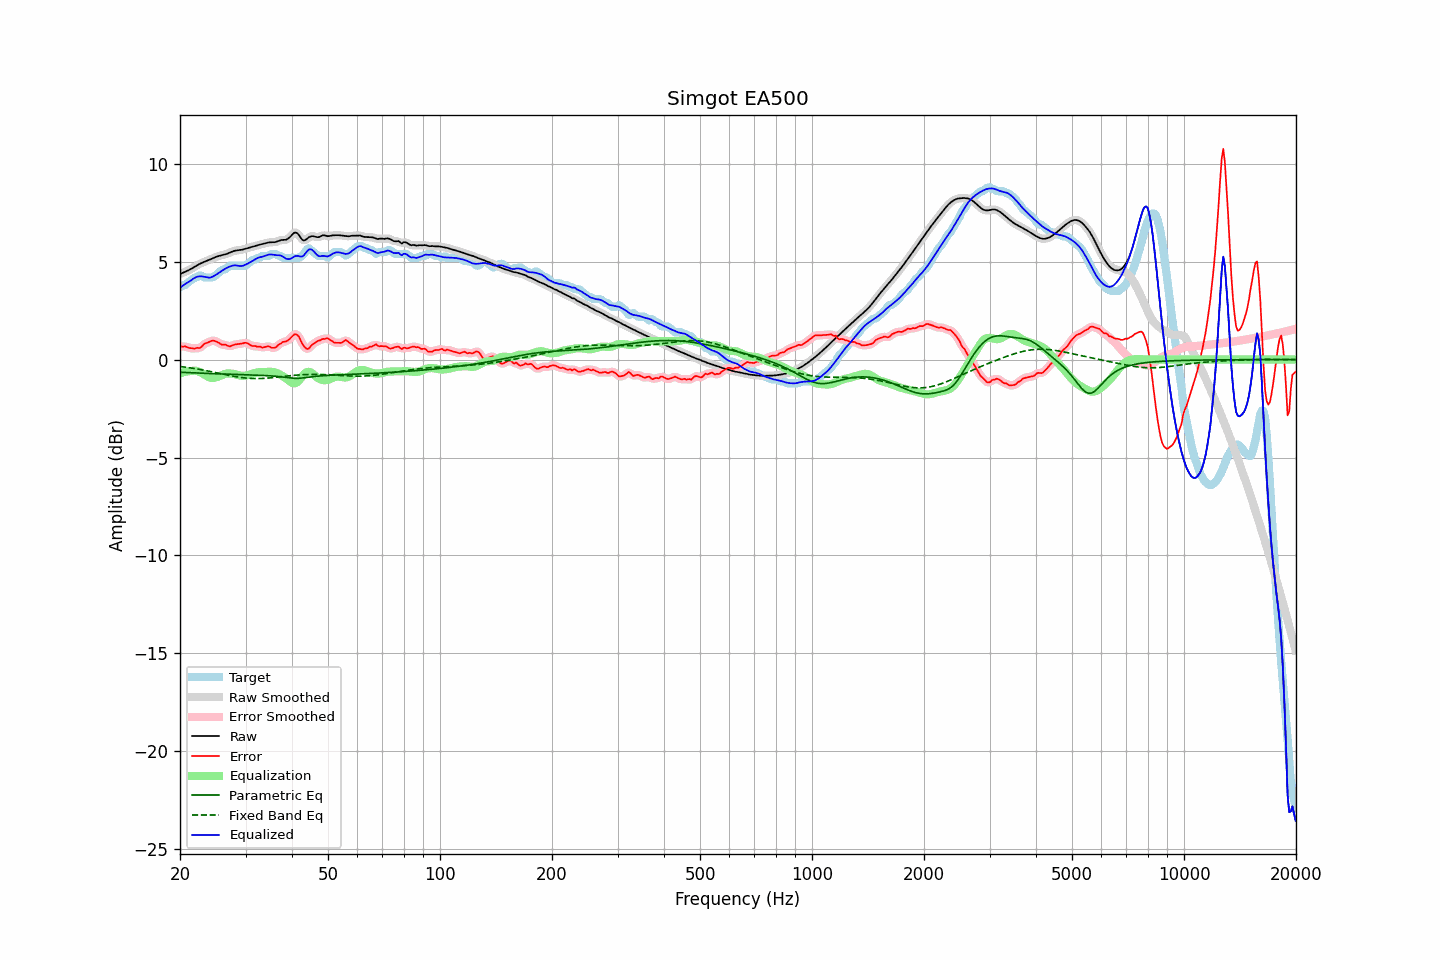

The file beside this chart, header and first rows:
frequency, raw, error, smoothed, error_smoothed, equalization, parametric_eq, fixed_band_eq, equalized_raw, equalized_smoothed, target
20.00, 4.36, 0.68, 4.36, 0.67, -0.71, -0.65, -0.35, 3.66, 3.66, 3.69
20.20, 4.40, 0.66, 4.40, 0.67, -0.68, -0.65, -0.36, 3.72, 3.72, 3.74
20.40, 4.43, 0.65, 4.43, 0.67, -0.65, -0.66, -0.37, 3.78, 3.78, 3.79
20.61, 4.47, 0.68, 4.47, 0.66, -0.63, -0.66, -0.39, 3.84, 3.84, 3.79
20.81, 4.50, 0.65, 4.51, 0.64, -0.61, -0.66, -0.40, 3.89, 3.89, 3.86
21.02, 4.54, 0.61, 4.54, 0.62, -0.60, -0.67, -0.41, 3.94, 3.95, 3.93
21.23, 4.58, 0.59, 4.59, 0.60, -0.59, -0.67, -0.42, 4.00, 4.00, 4.00
21.44, 4.63, 0.58, 4.63, 0.57, -0.58, -0.67, -0.43, 4.05, 4.05, 4.05
21.66, 4.68, 0.57, 4.68, 0.57, -0.57, -0.68, -0.45, 4.11, 4.11, 4.11
21.87, 4.73, 0.55, 4.73, 0.57, -0.57, -0.68, -0.46, 4.16, 4.16, 4.18
22.09, 4.78, 0.59, 4.78, 0.58, -0.58, -0.68, -0.47, 4.20, 4.20, 4.19
22.31, 4.83, 0.60, 4.83, 0.58, -0.60, -0.69, -0.49, 4.23, 4.23, 4.23
22.54, 4.87, 0.58, 4.87, 0.60, -0.63, -0.69, -0.50, 4.24, 4.24, 4.29
22.76, 4.91, 0.62, 4.91, 0.64, -0.66, -0.70, -0.52, 4.25, 4.25, 4.29
22.99, 4.95, 0.71, 4.95, 0.70, -0.71, -0.70, -0.53, 4.24, 4.24, 4.24
23.22, 4.98, 0.79, 4.98, 0.77, -0.76, -0.70, -0.55, 4.22, 4.22, 4.19
23.45, 5.01, 0.83, 5.01, 0.83, -0.81, -0.71, -0.56, 4.20, 4.20, 4.19
23.69, 5.05, 0.86, 5.05, 0.86, -0.86, -0.71, -0.58, 4.19, 4.19, 4.19
23.92, 5.08, 0.89, 5.08, 0.90, -0.90, -0.71, -0.59, 4.18, 4.18, 4.19
24.16, 5.12, 0.93, 5.12, 0.93, -0.93, -0.72, -0.61, 4.19, 4.19, 4.19
24.40, 5.15, 0.96, 5.15, 0.95, -0.94, -0.72, -0.63, 4.21, 4.22, 4.19
24.65, 5.19, 0.96, 5.19, 0.96, -0.93, -0.72, -0.65, 4.26, 4.26, 4.23
24.89, 5.22, 0.94, 5.22, 0.94, -0.92, -0.72, -0.66, 4.31, 4.31, 4.29
25.14, 5.25, 0.90, 5.25, 0.90, -0.89, -0.73, -0.68, 4.36, 4.36, 4.35
25.39, 5.28, 0.86, 5.28, 0.85, -0.87, -0.73, -0.70, 4.42, 4.41, 4.42
25.65, 5.30, 0.80, 5.30, 0.80, -0.83, -0.73, -0.71, 4.47, 4.47, 4.50
25.91, 5.32, 0.76, 5.32, 0.77, -0.79, -0.74, -0.73, 4.53, 4.53, 4.56
26.16, 5.34, 0.75, 5.34, 0.76, -0.76, -0.74, -0.75, 4.58, 4.58, 4.59
26.43, 5.36, 0.77, 5.36, 0.75, -0.73, -0.74, -0.77, 4.63, 4.63, 4.59
26.69, 5.39, 0.73, 5.39, 0.72, -0.72, -0.75, -0.78, 4.67, 4.67, 4.66
26.96, 5.42, 0.69, 5.42, 0.70, -0.71, -0.75, -0.80, 4.71, 4.71, 4.73
27.23, 5.46, 0.67, 5.46, 0.69, -0.71, -0.75, -0.82, 4.74, 4.74, 4.79
27.50, 5.49, 0.70, 5.49, 0.70, -0.72, -0.75, -0.83, 4.77, 4.77, 4.79
27.77, 5.52, 0.74, 5.52, 0.73, -0.73, -0.76, -0.85, 4.79, 4.79, 4.79
28.05, 5.55, 0.76, 5.55, 0.76, -0.74, -0.76, -0.86, 4.81, 4.80, 4.79
28.33, 5.57, 0.78, 5.57, 0.78, -0.76, -0.76, -0.88, 4.80, 4.80, 4.79
28.62, 5.58, 0.79, 5.58, 0.79, -0.79, -0.76, -0.89, 4.79, 4.79, 4.79
28.90, 5.59, 0.80, 5.59, 0.80, -0.81, -0.77, -0.90, 4.78, 4.78, 4.79
29.19, 5.60, 0.81, 5.60, 0.81, -0.83, -0.77, -0.92, 4.77, 4.77, 4.79
29.48, 5.61, 0.82, 5.61, 0.83, -0.83, -0.77, -0.93, 4.78, 4.78, 4.79
29.78, 5.64, 0.85, 5.64, 0.85, -0.83, -0.78, -0.94, 4.81, 4.81, 4.79
30.08, 5.66, 0.86, 5.66, 0.85, -0.81, -0.78, -0.95, 4.85, 4.85, 4.80
30.38, 5.69, 0.82, 5.69, 0.82, -0.80, -0.78, -0.95, 4.89, 4.89, 4.86
30.68, 5.71, 0.78, 5.71, 0.78, -0.78, -0.78, -0.96, 4.93, 4.93, 4.93
30.99, 5.73, 0.73, 5.73, 0.73, -0.75, -0.79, -0.96, 4.98, 4.98, 5.01
31.30, 5.76, 0.69, 5.76, 0.70, -0.73, -0.79, -0.97, 5.03, 5.03, 5.07
31.61, 5.78, 0.69, 5.78, 0.68, -0.70, -0.79, -0.97, 5.08, 5.08, 5.09
31.93, 5.80, 0.69, 5.80, 0.67, -0.67, -0.80, -0.97, 5.13, 5.13, 5.11
32.24, 5.83, 0.65, 5.83, 0.67, -0.66, -0.80, -0.97, 5.17, 5.17, 5.18
32.57, 5.85, 0.66, 5.85, 0.66, -0.65, -0.80, -0.97, 5.20, 5.20, 5.19
32.89, 5.87, 0.66, 5.87, 0.64, -0.65, -0.81, -0.97, 5.23, 5.23, 5.21
33.22, 5.89, 0.60, 5.89, 0.63, -0.65, -0.81, -0.97, 5.24, 5.24, 5.29
33.55, 5.91, 0.62, 5.91, 0.62, -0.65, -0.81, -0.96, 5.27, 5.27, 5.29
33.89, 5.93, 0.64, 5.93, 0.64, -0.64, -0.82, -0.96, 5.29, 5.29, 5.29
34.23, 5.95, 0.66, 5.95, 0.67, -0.63, -0.82, -0.95, 5.32, 5.32, 5.29
34.57, 5.97, 0.68, 5.97, 0.66, -0.62, -0.83, -0.94, 5.35, 5.35, 5.29
34.92, 5.98, 0.65, 5.98, 0.64, -0.62, -0.83, -0.94, 5.36, 5.36, 5.33
35.27, 5.99, 0.60, 5.98, 0.61, -0.63, -0.84, -0.93, 5.36, 5.36, 5.39
35.62, 5.99, 0.60, 5.99, 0.59, -0.64, -0.84, -0.92, 5.35, 5.35, 5.39
35.97, 5.99, 0.60, 5.99, 0.61, -0.66, -0.85, -0.91, 5.33, 5.33, 5.39
... 635 more rows
